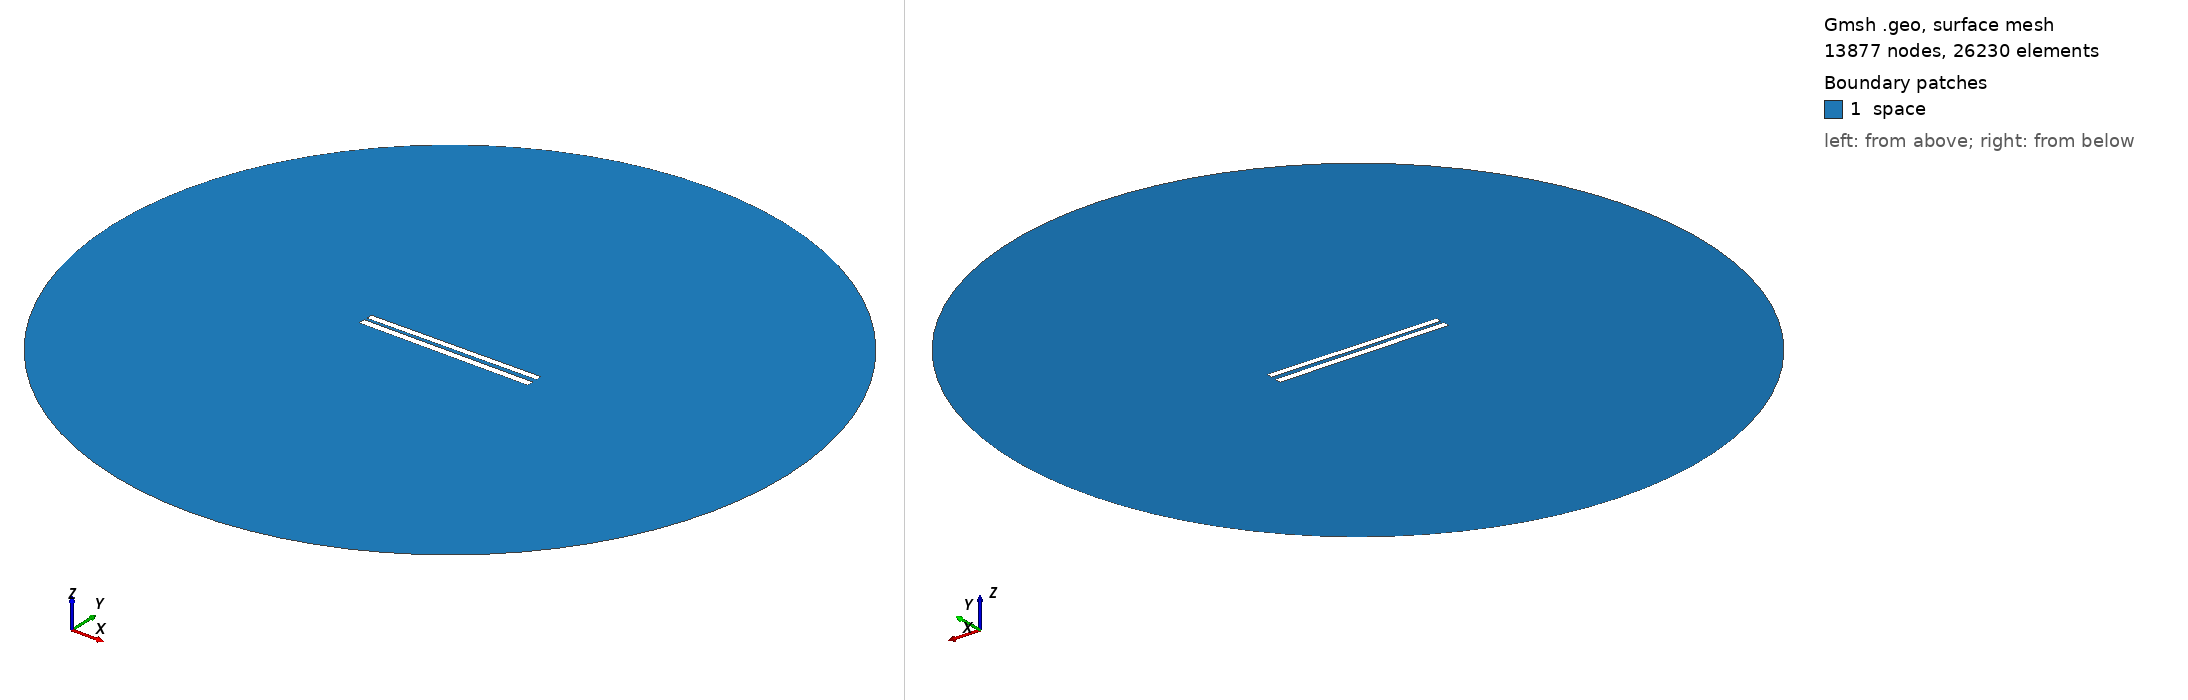

Gmsh geometry script, surface-meshed: 13877 nodes, 26230 surface elements. Boundary patches (legend numbers): 1 space. Left view from above one corner, right view from below the opposite corner. Legend entries are the model's physical surfaces. The drawing asked Gmsh for element sizes between 1% and 20% of the model's largest extent; the script's own settings can give other sizes.

=== 163.geo (drawn) ===
// Set the geometry kernel
SetFactory("OpenCASCADE");

//---------------------------------------
// Rectangles
//---------------------------------------

// Rectangle 1 (top)
Point(1) = {-49.84444444444444, 1.238888888888889, 0, 1.0};
Point(2) = {49.84444444444444, 1.238888888888889, 0, 1.0};
Point(3) = {49.84444444444444, 4.927777777777777, 0, 1.0};
Point(4) = {-49.84444444444444, 4.927777777777777, 0, 1.0};

Line(1) = {1, 2};
Line(2) = {2, 3};
Line(3) = {3, 4};
Line(4) = {4, 1};

Line Loop(1) = {1, 2, 3, 4};
Plane Surface(1) = {1};

Rotate { {0, 0, 1}, {0,  1.0833333333333333,  0}, 0.01 } {
  Surface{1};
}

// Rectangle 2 (bottom)
Point(5) = {-50,-1.0833333333333333, 0, 1.0};
Point(6) = { 50,-1.0833333333333333, 0, 1.0};
Point(7) = { 50,-5.083333333333333, 0, 1.0};
Point(8) = {-50,-5.083333333333333, 0, 1.0};

Line(5) = {5, 6};
Line(6) = {6, 7};
Line(7) = {7, 8};
Line(8) = {8, 5};

Line Loop(2) = {5, 6, 7, 8};
Plane Surface(2) = {2}; 


//---------------------------------------
// Circle
//---------------------------------------

// Define points
Point(9) = {0, 0, 0};        // Center
Point(10) = {200, 0, 0};     // Start point
Point(11) = {0, 200, 0};     // 90 degrees
Point(12) = {-200, 0, 0};    // 180 degrees
Point(13) = {0, -200, 0};    // 270 degrees

// Define circle arcs (each needs start, center, end)
Circle(9) = {10, 9, 11};
Circle(10) = {11, 9, 12};
Circle(11) = {12, 9, 13};
Circle(12) = {13, 9, 10};

// Define curve loop and surface if needed
Curve Loop(3) = {9, 10, 11, 12};
Surface(3) = {3};

// Subtract Rectangles from Circle
BooleanDifference{ Surface{3}; Delete; }{ Surface{1}; Surface{2}; Delete; }

//---------------------------------------
// Transfinite Lines and Surface
//---------------------------------------
r = 7;
Transfinite Line {1, 3} = 50*r Using Progression 1;
Transfinite Line {2, 4} = 2*r Using Progression 1;
Transfinite Line {5, 7} = 50*r Using Progression 1;
Transfinite Line {6, 8} = 2*r Using Progression 1;
Transfinite Line {9, 10, 11, 12} = 20 Using Progression 1;

//---------------------------------------
// Define Physical Groups
//---------------------------------------                

//--- Physical Curves
// Physical groups for boundaries
Physical Line("force_segment", 10) = {1};
Physical Line("upper_plate", 11) = {2, 3, 4};
Physical Line("lower_plate", 12) = {5, 6, 7, 8};
Physical Line("boundary", 20) = {9, 10, 11, 12};

//--- Physical Surfaces
Physical Surface("space", 30) = {3};

//---------------------------------------
// 6. Generate the Mesh
//---------------------------------------
Mesh 2;  // 2D mesh generation
